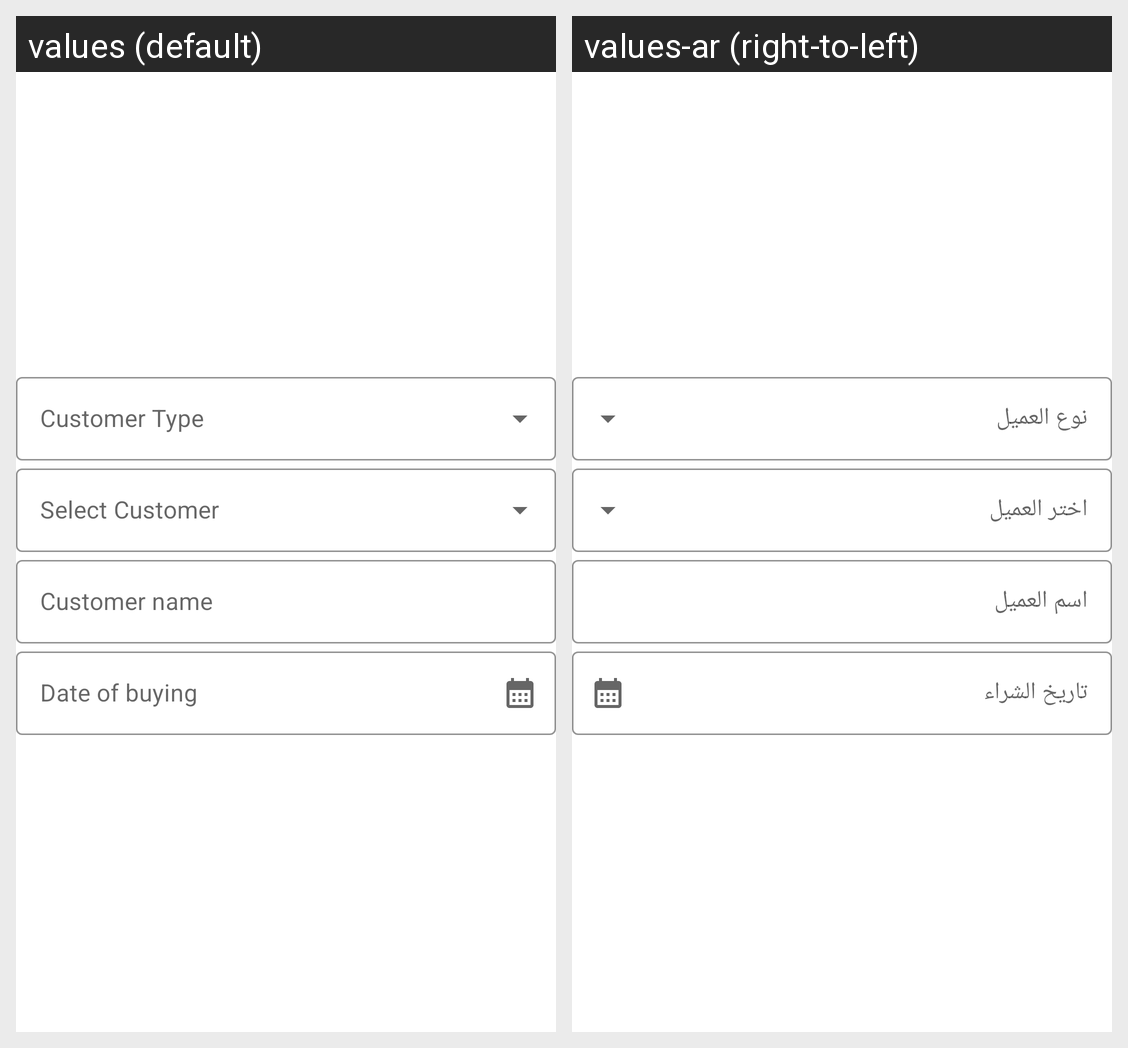

Locale-by-locale string values for the Android screen shown in this grid:
Android screen res/layout/fragment_customer.xml rendered under 2 locales, left to right: values (default), values-ar (right-to-left). Device: Nexus 5 (rendered at 1080×1920; each locale shown at half size, 540×960, under a caption strip naming it); theme Theme.Agenda.
Strings drawn on this screen, with the default value and each locale's value (text and hints the layout hard-codes, and strings that could not be matched under every locale, appear in the picture but are not listed):

customer_et_customer_name
  values: Customer name
  values-ar: اسم العميل

customer_et_date_of_buying
  values: Date of buying
  values-ar: تاريخ الشراء
